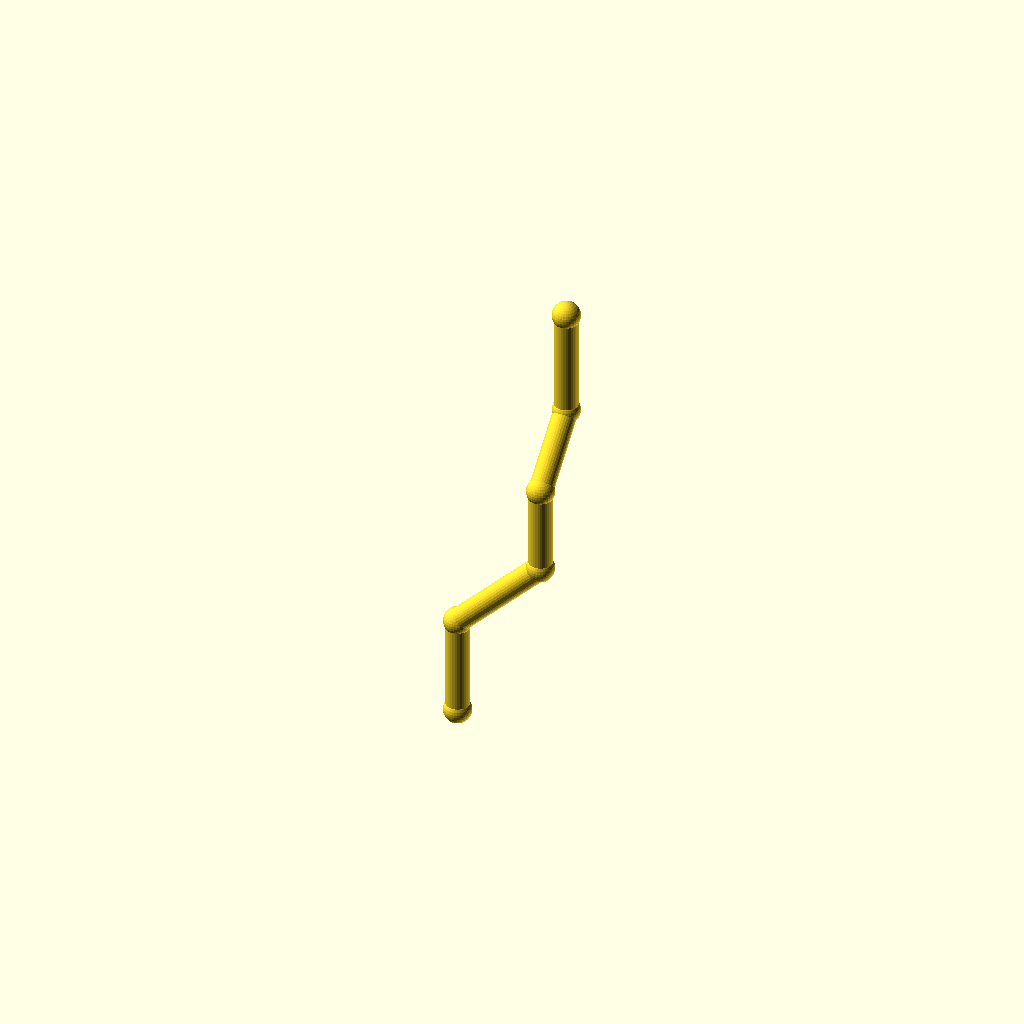
Cell 1: the model at its default parameters.
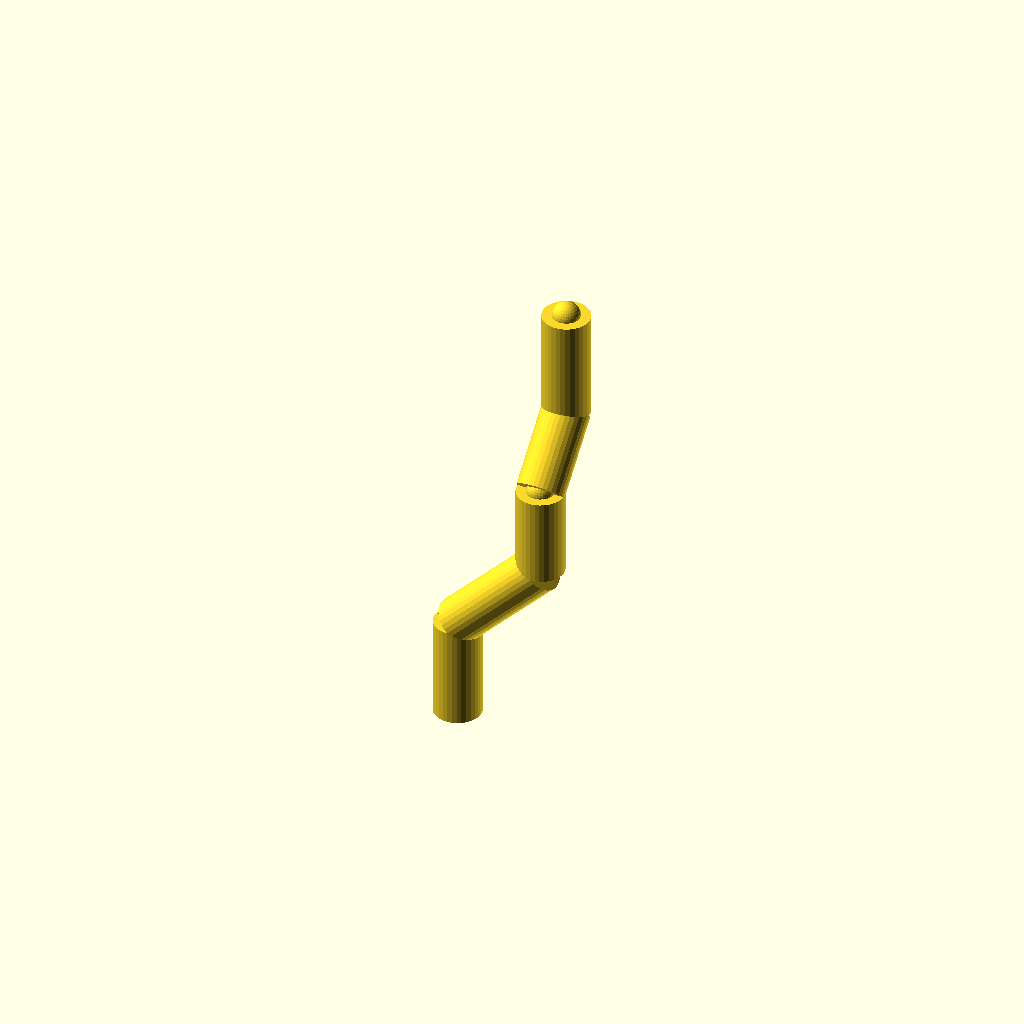
Cell 2: pipe_r = 7 (everything else at default).
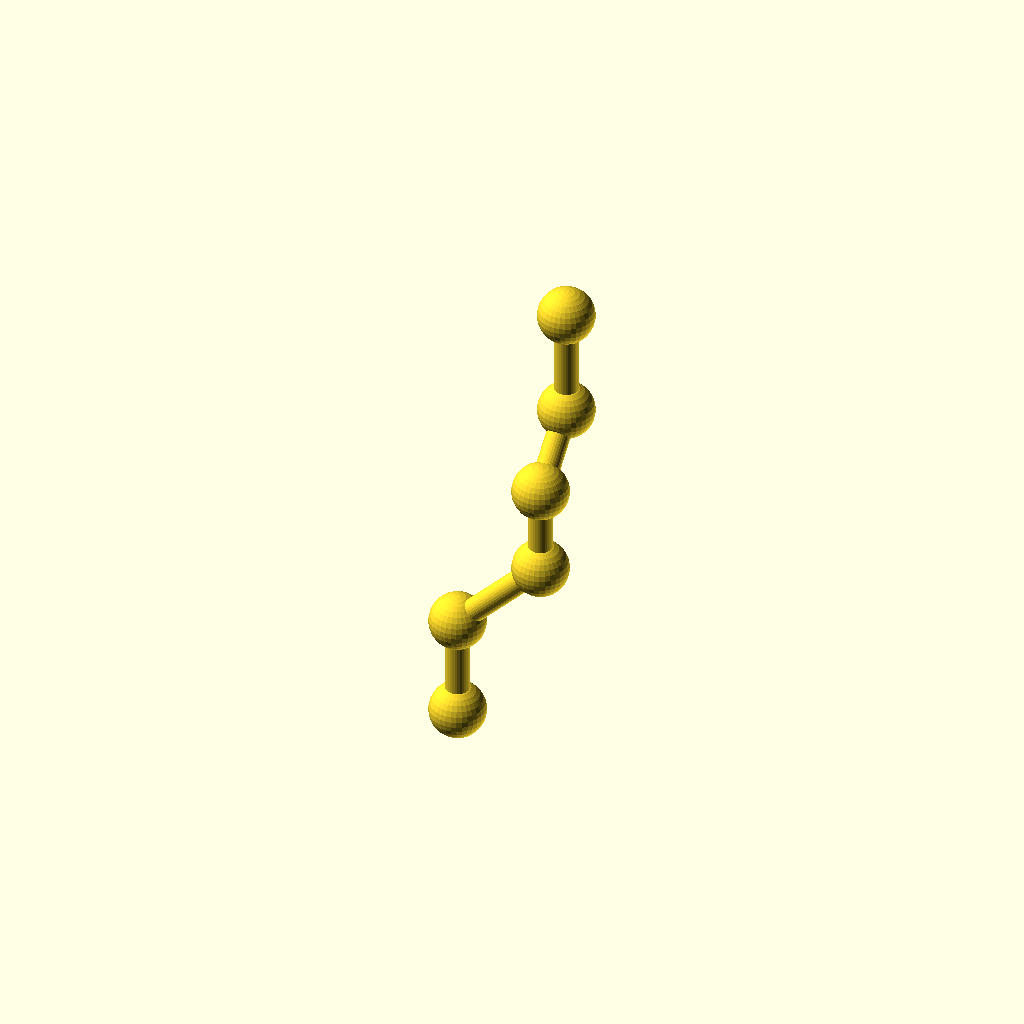
Cell 3: collar_r = 8.2 (everything else at default).
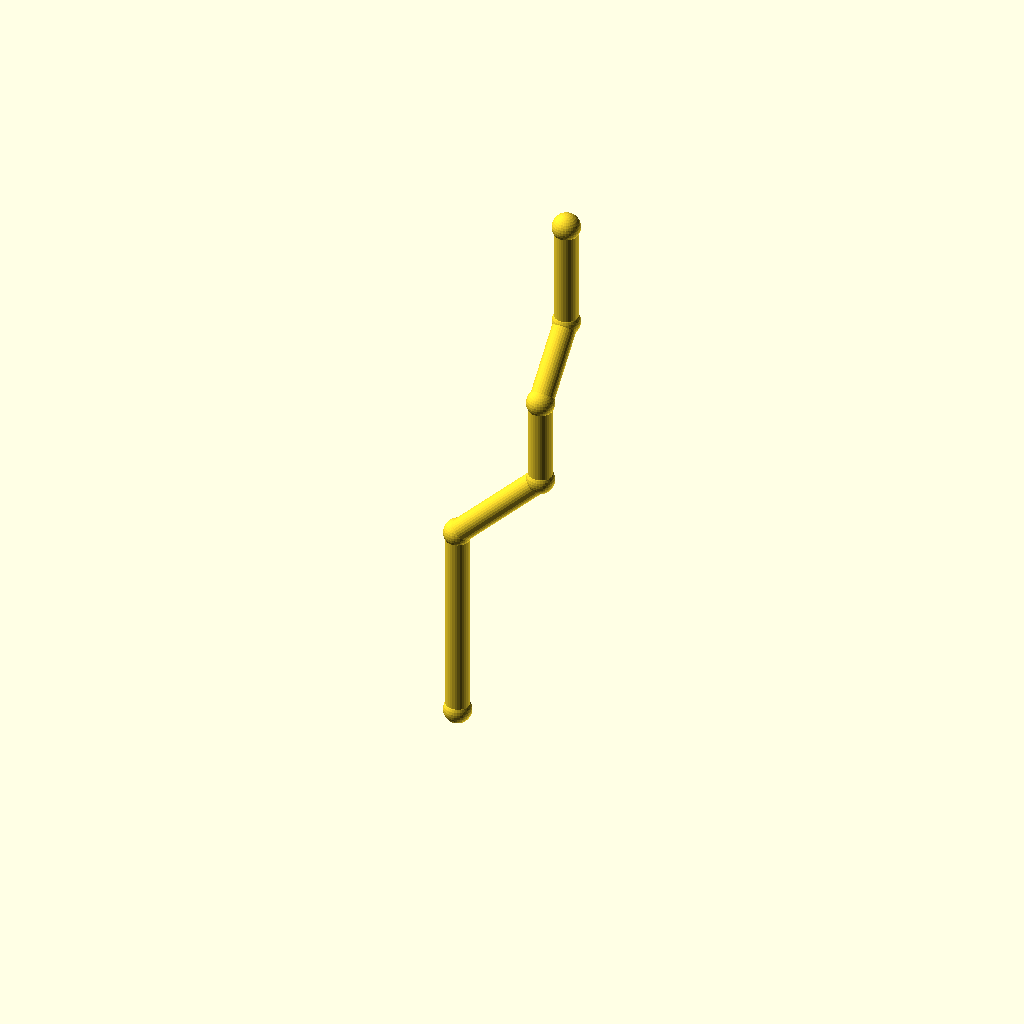
Cell 4 — leg_1 set to 60, the other parameters unchanged.
All cells are drawn from one camera (rotation 55°, 0°, 25°, orthographic, colour scheme Cornfield), so only the parameter changes between them.
OpenSCAD source file optional_data/data/wire2/piperoutes/scene_0047.scad:
$fn = 32;

// ----------------------------------------------------------------------
// Pipe route
// ----------------------------------------------------------------------

// --- parameters (mm) ---
pipe_r = 3.5;             // pipe radius
collar_r = 4.1;           // joint collar radius
turn_90 = 90;             // right-angle elbow, degrees
turn_45 = 45;             // diagonal elbow angle, degrees
leg_1 = 30;               // length of pipe segment 1
leg_2 = 36;               // length of pipe segment 2
leg_3 = 26;               // length of pipe segment 3
leg_4 = 24;               // length of pipe segment 4
leg_5 = 32;               // length of pipe segment 5
segments = 5;             // number of straight pipe segments
fit_tol = 0.02;           // declared fit tolerance (prompt contract)
free_tol = 0.2;           // declared free tolerance (prompt contract)

bbox_x = (leg_2 / sqrt(2)) - (0) + 2 * collar_r;  // overall X, joints included
bbox_y = (leg_4 / sqrt(2)) - (0) + 2 * collar_r;  // overall Y, joints included
bbox_z = (leg_1 + leg_2 / sqrt(2) + leg_3 + leg_4 / sqrt(2) + leg_5) - (0) + 2 * collar_r;  // overall Z, joints included
pipe_d = 2 * pipe_r;  // pipe outer diameter
collar_d = 2 * collar_r;  // collar diameter
p0 = [0, 0, 0];
p1 = p0 + [0, 0, 1] * leg_1;
p2 = p1 + [1 / sqrt(2), 0, 1 / sqrt(2)] * leg_2;
p3 = p2 + [0, 0, 1] * leg_3;
p4 = p3 + [0, 1 / sqrt(2), 1 / sqrt(2)] * leg_4;
p5 = p4 + [0, 0, 1] * leg_5;
nodes = [p0, p1, p2, p3, p4, p5];

module member(a, b, r) {
  /* round stock from joint a to joint b, ends buried in the joint balls */
  d = b - a;
  length = norm(d);
  translate(a) rotate([0, acos(d[2] / length), atan2(d[1], d[0])])
    cylinder(h = length, r = r);
}

module joint(p, r) {
  /* ball at the joint centre, fatter than every member meeting there */
  translate(p) sphere(r = r);
}

/* members - each call is one graph edge */
member(nodes[0], nodes[1], pipe_r);
member(nodes[1], nodes[2], pipe_r);
member(nodes[2], nodes[3], pipe_r);
member(nodes[3], nodes[4], pipe_r);
member(nodes[4], nodes[5], pipe_r);

/* joint balls */
for (p = nodes) joint(p, collar_r);
Customizer parameters (derived from the source; name, type, default, range or options):
pipe_r: number, default 3.5
collar_r: number, default 4.1
turn_90: number, default 90
turn_45: number, default 45
leg_1: number, default 30
leg_2: number, default 36
leg_3: number, default 26
leg_4: number, default 24
leg_5: number, default 32
segments: number, default 5
fit_tol: number, default 0.02
free_tol: number, default 0.2
p0: vector, default [0, 0, 0]
